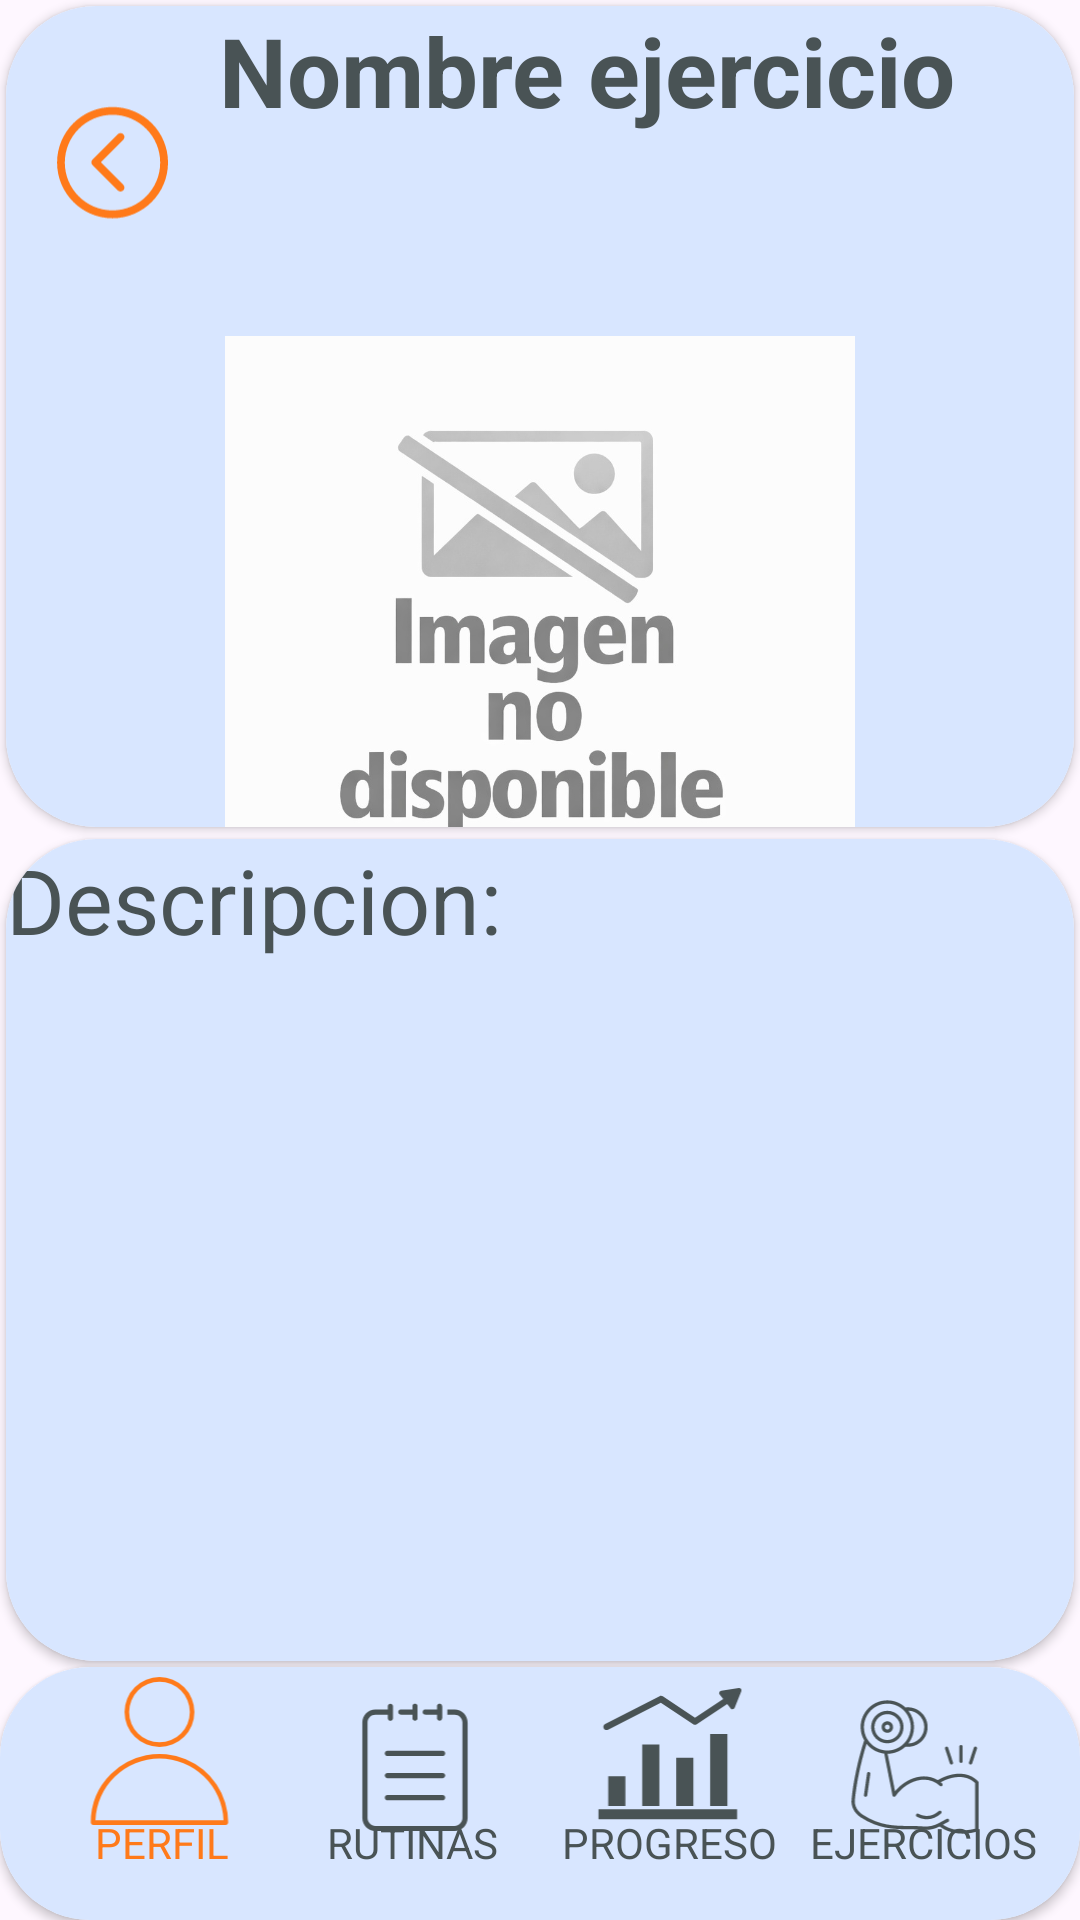

Here is an Android app screen rendered from its layout file. Give the layout XML and the strings, colors and styles it references.
<!-- AndroidManifest.xml: application theme Theme.DailyRep -->
<!-- res/layout/activity_descripcion_ejercicio.xml -->
<?xml version="1.0" encoding="utf-8"?>
<LinearLayout xmlns:android="http://schemas.android.com/apk/res/android"
    xmlns:app="http://schemas.android.com/apk/res-auto"
    xmlns:tools="http://schemas.android.com/tools"
    android:id="@+id/main"
    android:layout_width="match_parent"
    android:layout_height="match_parent"
    android:orientation="vertical"
    android:weightSum="15"
    tools:context=".DescripcionEjercicioActivity">
    <androidx.cardview.widget.CardView
        android:layout_width="match_parent"
        android:layout_height="0dp"
        android:layout_weight="6.5"
        app:cardCornerRadius="30dp"
        android:layout_margin="2dp">
        <LinearLayout
            android:layout_width="match_parent"
            android:layout_height="match_parent"
            android:orientation="vertical"
            android:background="@color/cuadros">
            <LinearLayout
                android:layout_width="match_parent"
                android:layout_height="110dp"
                android:weightSum="10"
                android:orientation="horizontal">
                <ImageView
                    android:id="@+id/volverAtras"
                    android:layout_width="0dp"
                    android:layout_height="match_parent"
                    android:layout_weight="2"
                    android:padding="15dp"
                    android:src="@drawable/atras"
                    app:tint="@color/naranja"
                    android:elevation="2dp">
                </ImageView>
                <TextView
                    android:id="@+id/nombreEjercicio"
                    android:layout_width="0dp"
                    android:layout_height="match_parent"
                    android:layout_weight="8"
                    android:textColor="@color/textos"
                    android:textSize="32sp"
                    android:text="@string/pruebaNombreEjercicio"
                    android:textStyle="bold">
                </TextView>
            </LinearLayout>
            <ImageView
                android:id="@+id/imagenEjercicio"
                android:layout_width="match_parent"
                android:layout_height="210dp"
                android:src="@drawable/imagen_predeterminada">
            </ImageView>
        </LinearLayout>
    </androidx.cardview.widget.CardView>
    <androidx.cardview.widget.CardView
        android:layout_width="match_parent"
        android:layout_height="0dp"
        android:layout_weight="6.5"
        app:cardCornerRadius="30dp"
        android:layout_margin="2dp">
        <LinearLayout
            android:layout_width="match_parent"
            android:layout_height="match_parent"
            android:background="@color/cuadros"
            android:orientation="vertical">
            <TextView
                android:layout_width="match_parent"
                android:layout_height="70dp"
                android:textColor="@color/textos"
                android:textSize="30sp"
                android:text="@string/descripcion">
            </TextView>
            <TextView
                android:id="@+id/descripcion"
                android:layout_width="match_parent"
                android:layout_height="250dp"
                android:textColor="@color/textos"
                android:textSize="25sp"
                >
            </TextView>

        </LinearLayout>
    </androidx.cardview.widget.CardView>
    <androidx.cardview.widget.CardView
        android:layout_width="match_parent"
        android:layout_height="0dp"
        android:layout_weight="2"
        app:cardCornerRadius="30dp">
        <androidx.constraintlayout.widget.ConstraintLayout
            android:layout_width="match_parent"
            android:layout_height="match_parent"
            android:background="@color/cuadros">
            <TextView
                android:id="@+id/textoPerfil"
                android:layout_width="wrap_content"
                android:layout_height="wrap_content"
                android:textColor="@color/naranja"
                android:text="@string/perfil"

                app:layout_constraintStart_toStartOf="parent"
                app:layout_constraintTop_toTopOf="parent"
                app:layout_constraintBottom_toBottomOf="parent"
                app:layout_constraintEnd_toEndOf="parent"
                app:layout_constraintVertical_bias="0.75"
                app:layout_constraintHorizontal_bias="0.10">
            </TextView>
            <ImageView
                android:layout_width="65dp"
                android:layout_height="65dp"
                android:src="@drawable/perfil"
                app:layout_constraintBottom_toBottomOf="parent"
                app:layout_constraintTop_toTopOf="parent"
                app:layout_constraintStart_toStartOf="parent"
                app:layout_constraintEnd_toEndOf="parent"
                app:layout_constraintHorizontal_bias="0.07"
                app:layout_constraintVertical_bias="0.10"
                app:tint="@color/naranja"
                >
            </ImageView>
            <TextView
                android:id="@+id/textoRutinas"
                android:layout_width="wrap_content"
                android:layout_height="wrap_content"
                android:textColor="@color/textos"
                android:text="@string/rutinas"
                app:layout_constraintStart_toStartOf="parent"
                app:layout_constraintTop_toTopOf="parent"
                app:layout_constraintBottom_toBottomOf="parent"
                app:layout_constraintEnd_toEndOf="parent"
                app:layout_constraintVertical_bias="0.75"
                app:layout_constraintHorizontal_bias="0.36">
            </TextView>
            <ImageView
                android:layout_width="100dp"
                android:layout_height="100dp"
                android:src="@drawable/rutinas"
                app:layout_constraintTop_toTopOf="parent"
                app:layout_constraintStart_toStartOf="parent"
                app:layout_constraintEnd_toEndOf="parent"
                android:paddingBottom="25dp"
                app:layout_constraintHorizontal_bias="0.34"
                app:tint="@color/textos">
            </ImageView>
            <TextView
                android:id="@+id/textoProgreso"
                android:layout_width="wrap_content"
                android:layout_height="wrap_content"
                android:textColor="@color/textos"
                android:text="@string/progreso"
                app:layout_constraintStart_toStartOf="parent"
                app:layout_constraintTop_toTopOf="parent"
                app:layout_constraintBottom_toBottomOf="parent"
                app:layout_constraintEnd_toEndOf="parent"
                app:layout_constraintVertical_bias="0.75"
                app:layout_constraintHorizontal_bias="0.65">
            </TextView>
            <ImageView
                android:layout_width="90dp"
                android:layout_height="90dp"
                android:src="@drawable/progreso"
                app:layout_constraintTop_toTopOf="parent"
                app:layout_constraintStart_toStartOf="parent"
                app:layout_constraintEnd_toEndOf="parent"
                android:paddingBottom="25dp"
                app:layout_constraintHorizontal_bias="0.66"
                app:tint="@color/textos">
            </ImageView>
            <TextView
                android:id="@+id/textoEjercicios"
                android:layout_width="wrap_content"
                android:layout_height="wrap_content"
                android:textColor="@color/textos"
                android:text="@string/ejercicios"
                app:layout_constraintStart_toStartOf="parent"
                app:layout_constraintTop_toTopOf="parent"
                app:layout_constraintBottom_toBottomOf="parent"
                app:layout_constraintEnd_toEndOf="parent"
                app:layout_constraintVertical_bias="0.75"
                app:layout_constraintHorizontal_bias="0.95">
            </TextView>
            <ImageView
                android:id="@+id/apartadoEjercicios"
                android:layout_width="110dp"
                android:layout_height="100dp"
                android:src="@drawable/ejercicios"
                app:layout_constraintTop_toTopOf="parent"
                app:layout_constraintEnd_toEndOf="parent"
                android:paddingBottom="25dp"
                app:tint="@color/textos">
            </ImageView>
        </androidx.constraintlayout.widget.ConstraintLayout>
    </androidx.cardview.widget.CardView>
</LinearLayout>
<!-- resources referenced by this layout -->
<resources>
  <color name="cuadros">
          #D8E6FF
      </color>
  <color name="naranja">
          #FF7A1A
      </color>
  <color name="textos">
          #495355
      </color>
  <!-- drawable atras (drawable) -->
  <vector xmlns:android="http://schemas.android.com/apk/res/android"
      android:width="59.4dp"
      android:height="72.9dp"
      android:viewportWidth="59.4"
      android:viewportHeight="72.9">
    <path
        android:pathData="M29.7,59.215C14.931,59.215 2.931,47.169 2.931,32.4C2.931,17.631 14.885,5.631 29.7,5.631C44.515,5.631 56.515,17.585 56.515,32.4C56.515,47.215 44.469,59.215 29.7,59.215ZM29.7,9.369C17.008,9.369 6.669,19.708 6.669,32.4C6.669,45.092 17.008,55.431 29.7,55.431C42.392,55.431 52.731,45.092 52.731,32.4C52.731,19.708 42.392,9.369 29.7,9.369ZM32.238,45.785L20.054,33.6C19.685,33.231 19.5,32.769 19.5,32.262C19.5,31.754 19.685,31.292 20.054,30.923L32.238,18.738C32.977,18 34.177,18 34.915,18.738C35.654,19.477 35.654,20.677 34.915,21.415L24.069,32.262L34.915,43.108C35.654,43.846 35.654,45.046 34.915,45.785C34.546,46.154 34.038,46.338 33.577,46.338C33.069,46.338 32.608,46.154 32.238,45.785Z"
        android:strokeWidth="1"
        android:fillColor="#000000"
        android:fillType="nonZero"
        android:strokeColor="#00000000"/>
  </vector>
  <!-- drawable perfil (drawable) -->
  <vector xmlns:android="http://schemas.android.com/apk/res/android"
      android:width="95dp"
      android:height="118.75dp"
      android:viewportWidth="95"
      android:viewportHeight="118.75">
    <path
        android:fillColor="#FF000000"
        android:pathData="M47.5,52.1A39.05,39.05 0,0 1,86.47 89.69L8.53,89.69A39.05,39.05 0,0 1,47.5 52.1ZM7.1,92.5L87.9,92.5a1.41,1.41 0,0 0,1.41 -1.41A41.81,41.81 0,0 0,17.93 61.53,41.54 41.54,0 0,0 5.69,91.09 1.41,1.41 0,0 0,7.1 92.5ZM47.5,5.31a18.46,18.46 0,1 1,-18.46 18.46A18.48,18.48 0,0 1,47.5 5.31ZM47.5,45.04A21.27,21.27 0,1 0,26.23 23.77,21.3 21.3,0 0,0 47.5,45.04Z"
        android:fillType="evenOdd"/>
  </vector>
  <!-- drawable progreso (drawable) -->
  <vector xmlns:android="http://schemas.android.com/apk/res/android"
      android:width="110dp"
      android:height="135dp"
      android:viewportWidth="110"
      android:viewportHeight="135">
    <path
        android:fillColor="#FF000000"
        android:pathData="m94.75,46.35v49.84l-11.95,0v-49.85zM59.31,62.85v33.35h11.88v-33.35zM35.78,53.59v42.6h11.88v-42.6zM5.5,105.4h95.97v-6.96h-95.97zM12.25,75.68v20.51h11.88v-20.51zM102.64,14.62 L90.43,16.37c-1.21,0.14 -1.84,1.69 -1.05,2.62l2.48,3.16 -19.54,12.98 -22.28,-14.81c-0.38,-0.25 -0.81,-0.37 -1.25,-0.37 -0.35,0 -0.71,0.08 -1.02,0.23l-37.66,19.25c-2.61,1.39 -0.59,5.27 2.04,4l36.49,-18.65 22.43,14.9c0.75,0.5 1.73,0.5 2.48,0l21.09,-14 2.36,3c0.72,0.98 2.38,0.74 2.79,-0.4l4.59,-11.44c0.48,-1.11 -0.54,-2.44 -1.74,-2.22z"/>
  </vector>
  <string name="descripcion">Descripcion:</string>
  <string name="ejercicios">EJERCICIOS</string>
  <string name="perfil">PERFIL</string>
  <string name="progreso">PROGRESO</string>
  <string name="pruebaNombreEjercicio">Nombre ejercicio</string>
  <string name="rutinas">RUTINAS</string>
  <style name="Theme.DailyRep" parent="Base.Theme.DailyRep" />
  <style name="Base.Theme.DailyRep" parent="Theme.Material3.DayNight.NoActionBar">
          
          
      </style>
</resources>
